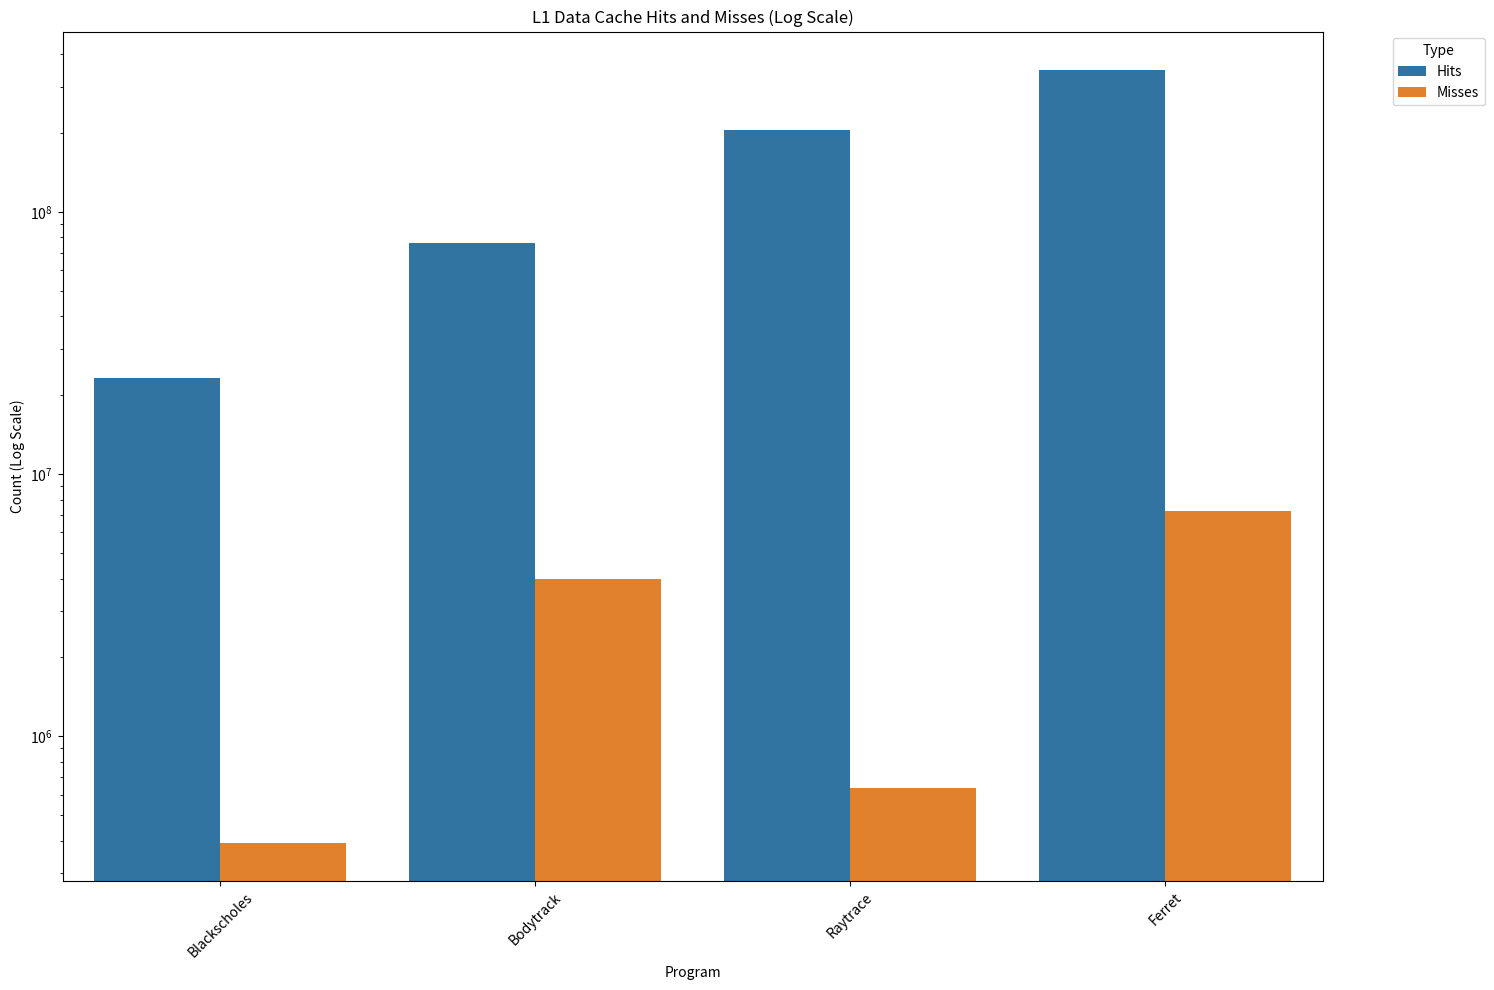
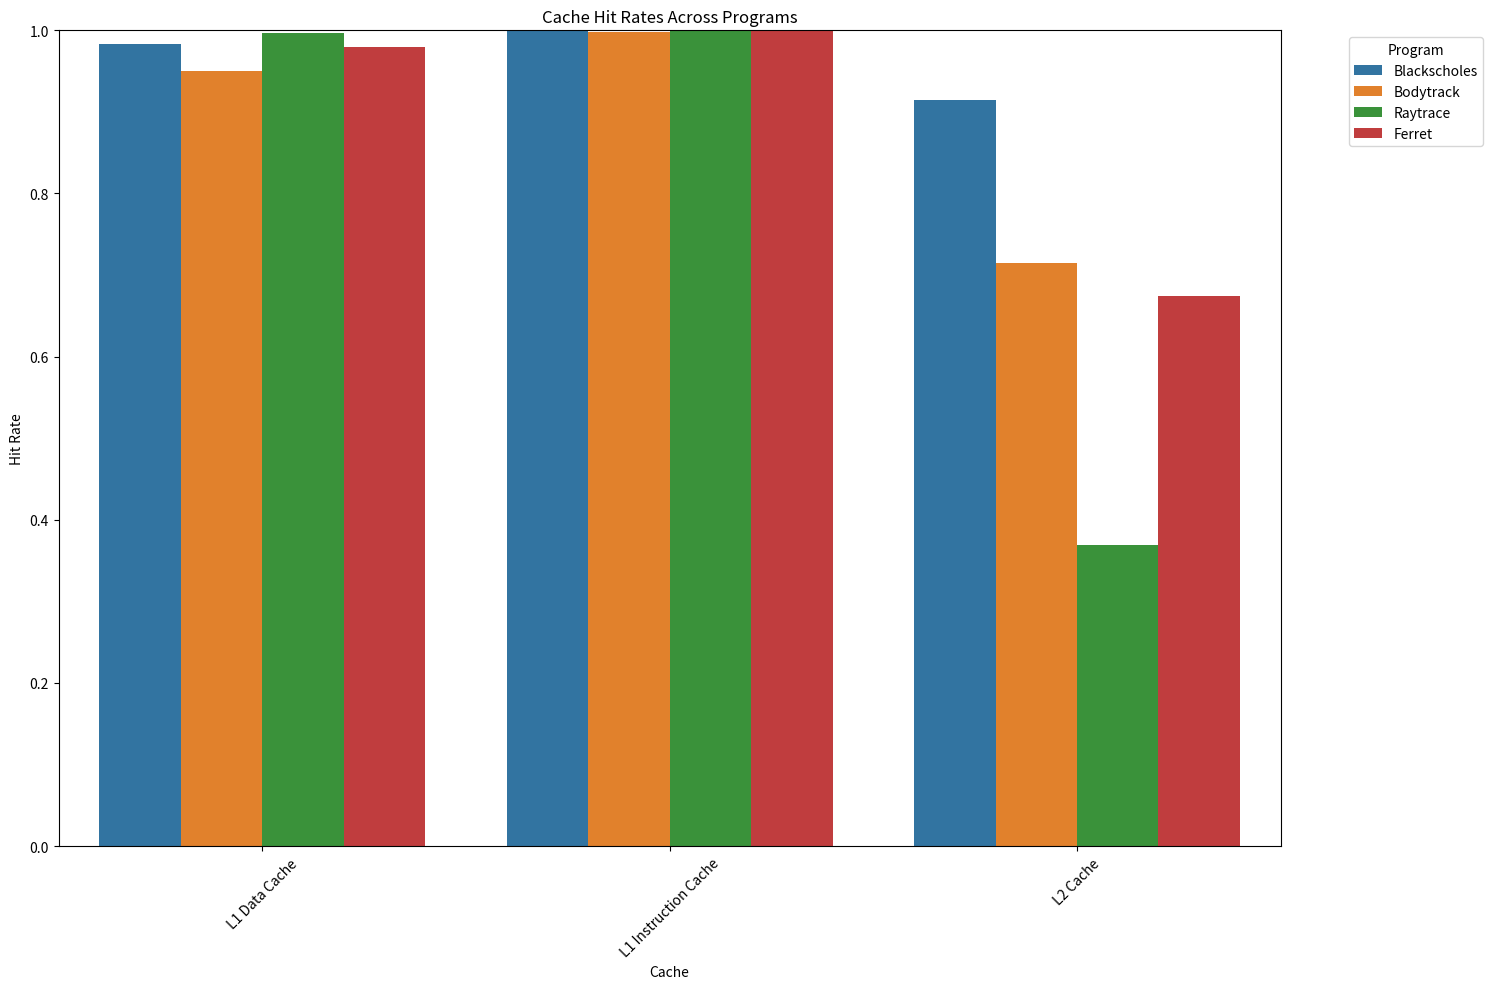
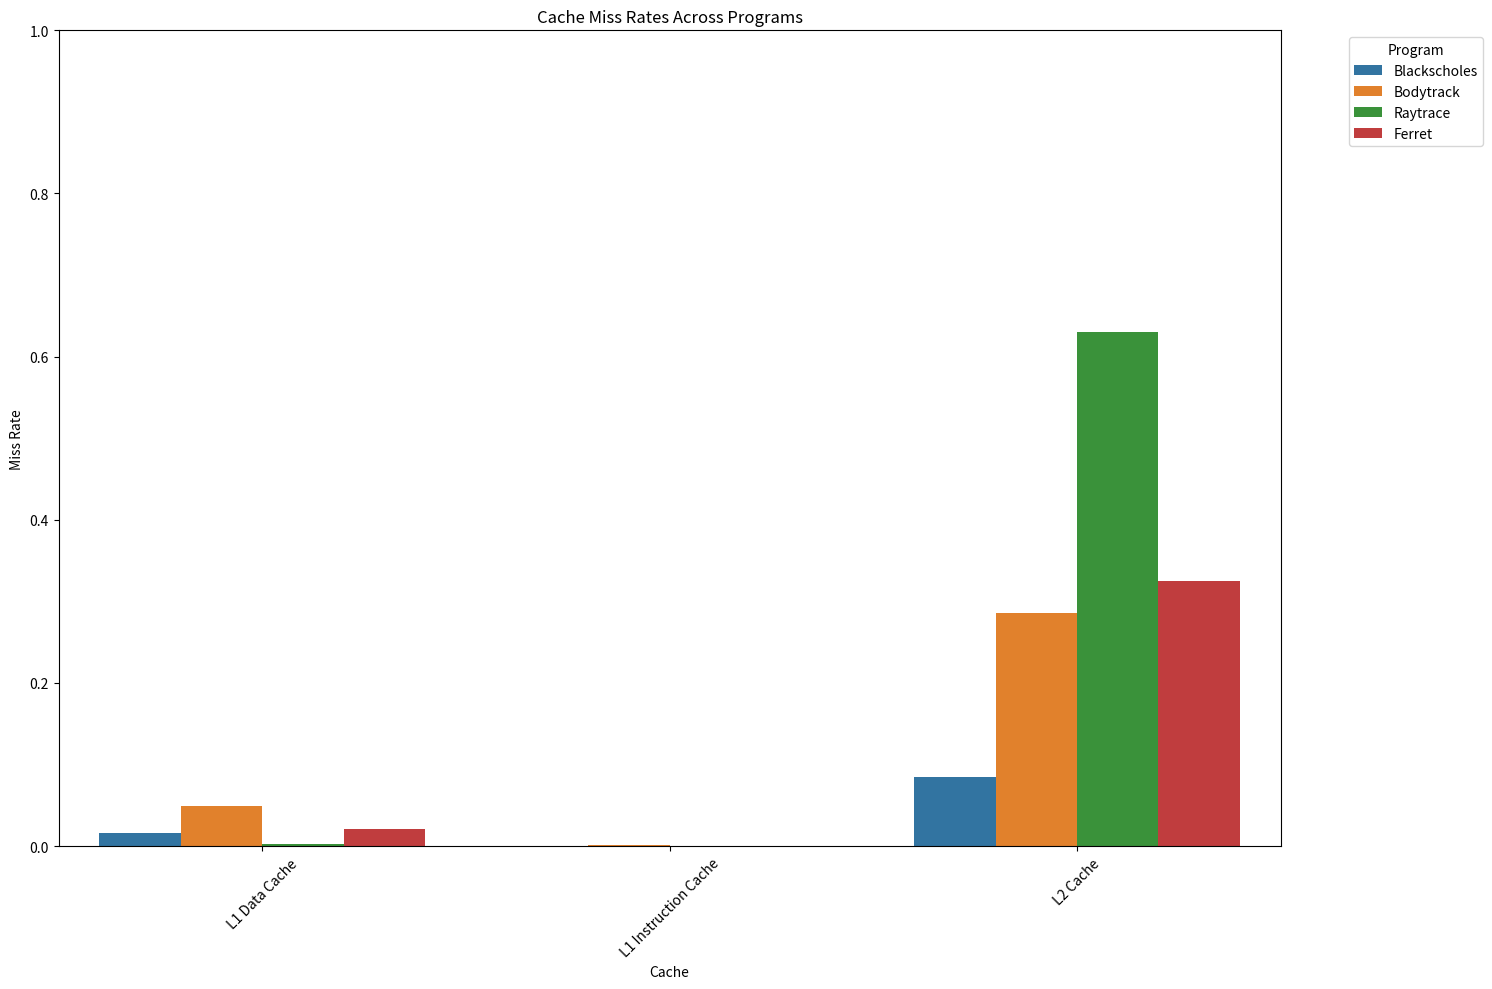

Source code (Python) for these figures, in order:
import matplotlib.pyplot as plt
import pandas as pd
import seaborn as sns

# Data from the simulation stats.txt file
data = {
    'Cache': ['L1 Data Cache', 'L1 Instruction Cache', 'L2 Cache']*4,
    'Program': ['Blackscholes']*3 + ['Bodytrack']*3 + ['Raytrace']*3 + ['Ferret']*3,
    'Hits': [23328608, 104301193, 592448,
             76054857, 443919929, 7457387,
             205869677, 731265176, 616494,
             347467941, 1417376028, 10130569],
    'Misses': [393333, 13806, 54946,
               3981567, 881483, 2975733,
               633174, 187153, 1052479,
               7254196, 478823, 4882118],
    'Accesses': [23721941, 104314999, 647394,
                 80036424, 444801412, 10433120,
                 206502851, 731452329, 1668973,
                 354722137, 1417854851, 15012687],
    'Hit Rate': [0.983419021, 0.999867651, 0.915127419,
                 0.950253062, 0.998018255, 0.714780142,
                 0.996933824, 0.999744135, 0.369385245,
                 0.979549638, 0.999662291, 0.67480052],
    'Miss Rate': [0.016580979, 0.000132349, 0.084872581,
                  0.049746938, 0.001981745, 0.285219858,
                  0.003066176, 0.000255865, 0.630614755,
                  0.020450362, 0.000337709, 0.32519948]
}

# Function to plot a bar chart
def plot_bar_chart(dataframe, x, y, hue, title, y_label, y_scale=None, y_lim=None, rotation=45):
    plt.figure(figsize=(15, 10))
    sns.barplot(x=x, y=y, hue=hue, data=dataframe)
    plt.title(title)
    plt.ylabel(y_label)
    if y_scale:
        plt.yscale(y_scale)
    if y_lim:
        plt.ylim(y_lim)
    plt.xticks(rotation=rotation)
    plt.legend(title=hue, bbox_to_anchor=(1.05, 1), loc='upper left')
    plt.tight_layout()
    plt.show()

# Convert to a DataFrame
df = pd.DataFrame(data)

# Separate dataframes for hits/misses and rates for easier plotting
df_hits_misses = df[['Cache', 'Program', 'Hits', 'Misses']].melt(id_vars=['Cache', 'Program'], var_name='Type', value_name='Count')
df_rates = df[['Cache', 'Program', 'Hit Rate', 'Miss Rate']].melt(id_vars=['Cache', 'Program'], var_name='Type', value_name='Rate')

# Bar chart for Hits and Misses with Log Scale
plot_bar_chart(
    dataframe=df_hits_misses[df_hits_misses['Cache'] == 'L1 Data Cache'],
    x='Program',
    y='Count',
    hue='Type',
    title='L1 Data Cache Hits and Misses (Log Scale)',
    y_label='Count (Log Scale)',
    y_scale='log'
)

# Bar chart for Hit Rates
plot_bar_chart(
    dataframe=df_rates[df_rates['Type'] == 'Hit Rate'],
    x='Cache',
    y='Rate',
    hue='Program',
    title='Cache Hit Rates Across Programs',
    y_label='Hit Rate',
    y_lim=(0, 1)
)

# Bar chart for Miss Rates
plot_bar_chart(
    dataframe=df_rates[df_rates['Type'] == 'Miss Rate'],
    x='Cache',
    y='Rate',
    hue='Program',
    title='Cache Miss Rates Across Programs',
    y_label='Miss Rate',
    y_lim=(0, 1)
)
